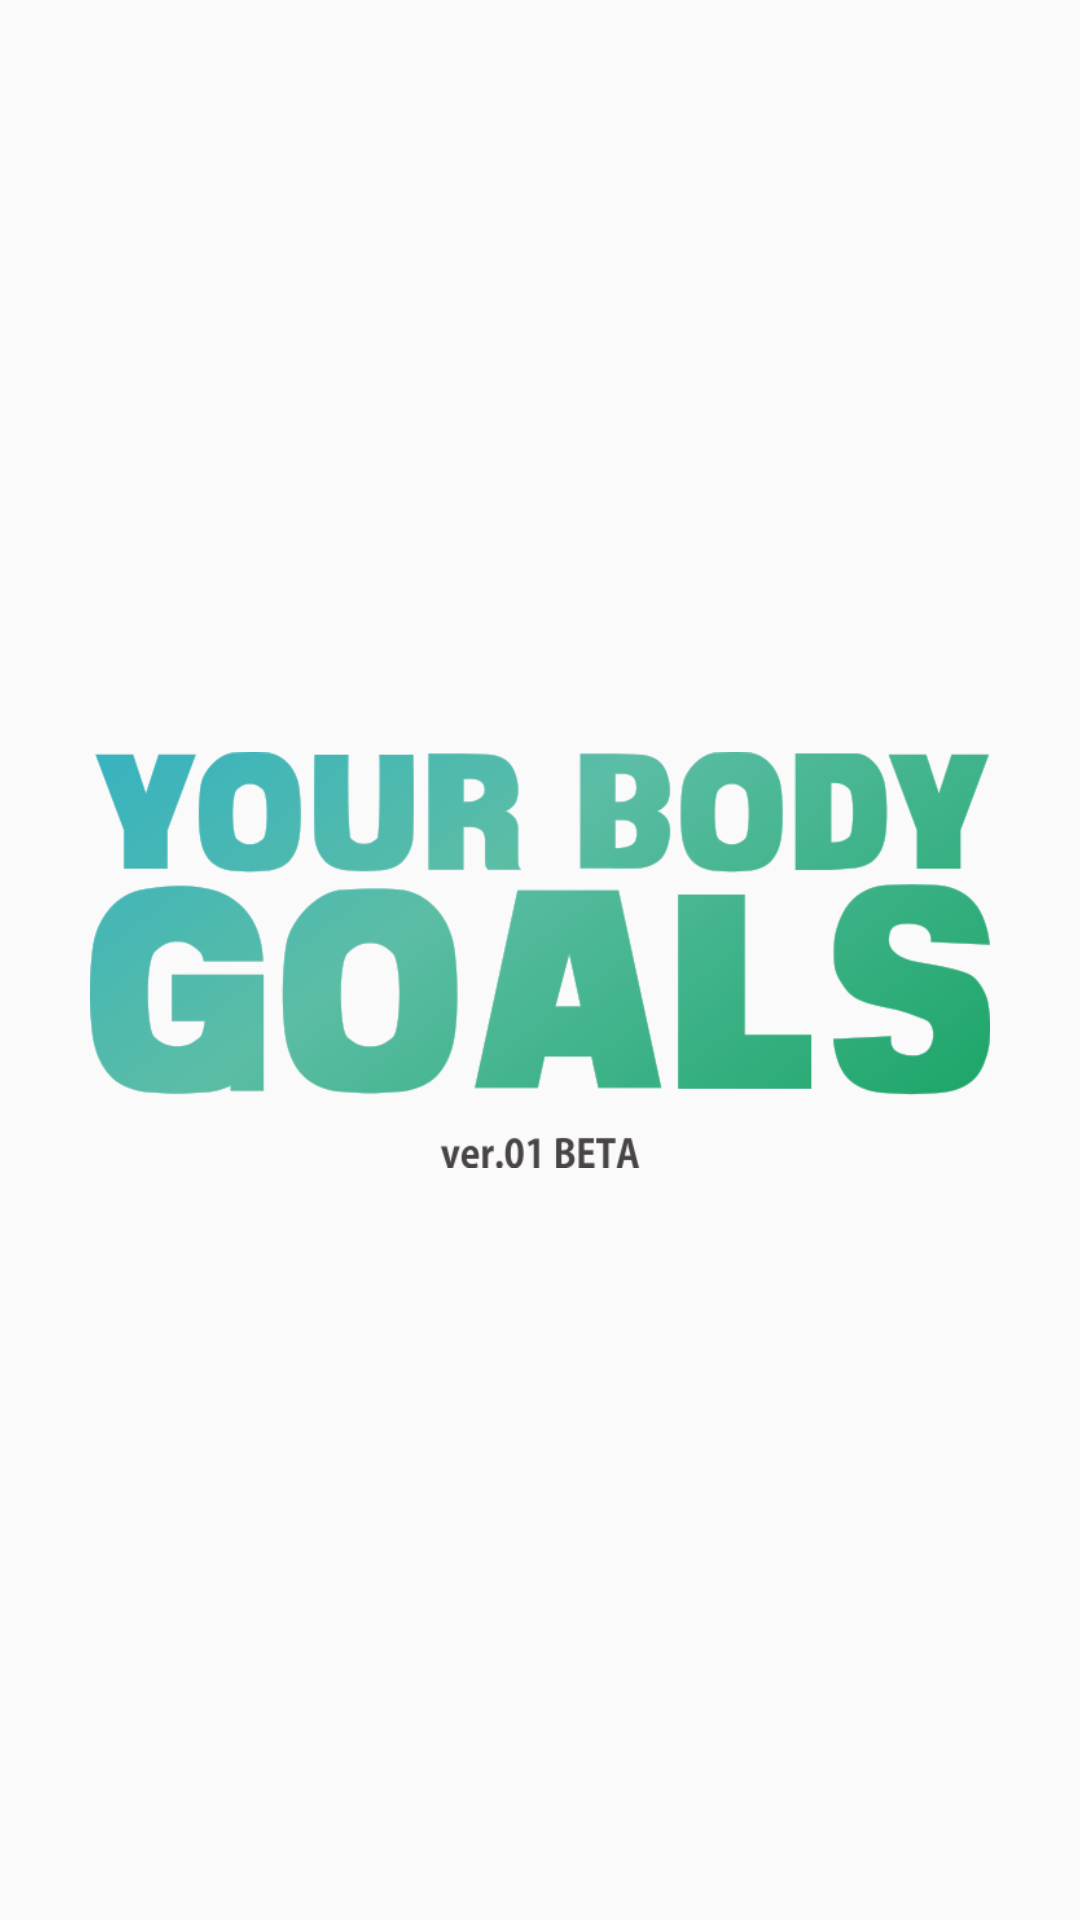

This screen was rendered from an Android layout file. Write that file and the resources it references.
<!-- AndroidManifest.xml: application theme AppThemeHide -->
<!-- res/layout/activity_splash.xml -->
<?xml version="1.0" encoding="utf-8"?>
<RelativeLayout xmlns:android="http://schemas.android.com/apk/res/android"
    xmlns:app="http://schemas.android.com/apk/res-auto"
    xmlns:tools="http://schemas.android.com/tools"
    android:orientation="vertical"
    android:layout_width="fill_parent"
    android:layout_height="fill_parent"
    tools:context="com.example.android.yourbodygoals_apps.Splash">

    <ImageView
        android:id="@+id/img_splash"
        android:layout_width="300dp"
        android:layout_height="fill_parent"
        android:src="@drawable/logo_ybg4"
        android:layout_centerHorizontal="true"/>

</RelativeLayout>
<!-- resources referenced by this layout -->
<resources>
  <!-- drawable logo_ybg4: png bitmap (drawable, 54284 bytes) -->
  <style name="AppThemeHide" parent="Theme.AppCompat.Light.NoActionBar" />
</resources>
